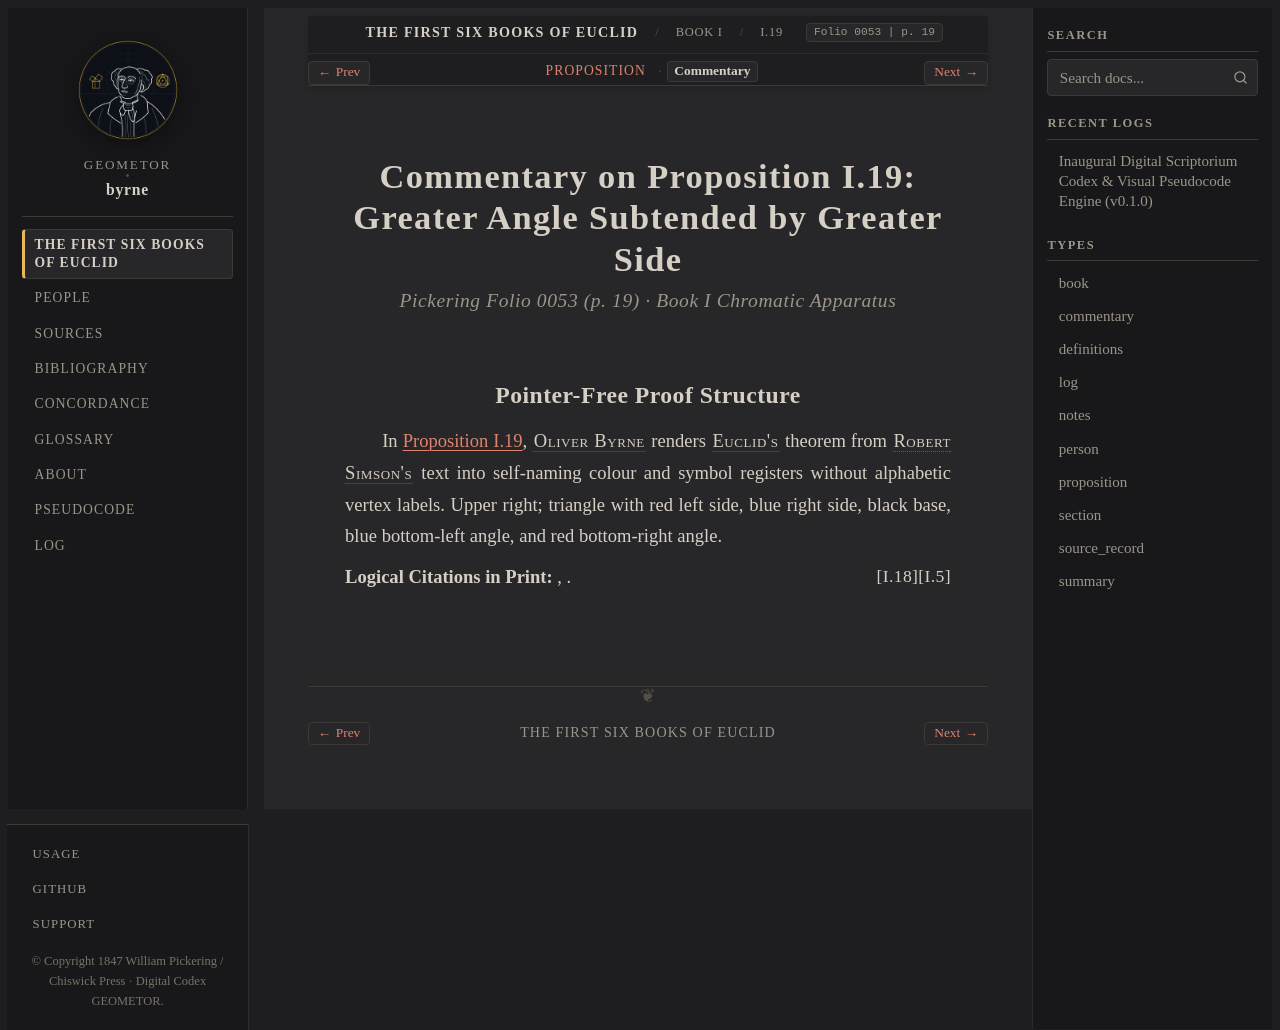

repository: geometor/byrne · page: coloured_euclid/book-i/19/commentary.html · generator: sphinx

:canonical_id: I.19.commentary
:book: I
:proposition: 19
:order: 19
:type: commentary
:title: Commentary — Proposition I.19
:folio: 0053
:page: 19

.. _byrne-i-19-commentary:

.. folio:: 0053
   :page: 19

Commentary on Proposition I.19: Greater Angle Subtended by Greater Side
=======================================================================

.. rubric:: Pickering Folio 0053 (p. 19) · Book I Chromatic Apparatus

Pointer-Free Proof Structure
----------------------------

In :ref:`Proposition I.19 <byrne-i-19>`, :person:`Oliver Byrne <byrne>` renders :person:`Euclid's <euclid>` theorem from :person:`Robert Simson's <simson>` text into self-naming colour and symbol registers without alphabetic vertex labels. Upper right; triangle with red left side, blue right side, black base, blue bottom-left angle, and red bottom-right angle.

**Logical Citations in Print:** :just:`I.5`, :just:`I.18`.
